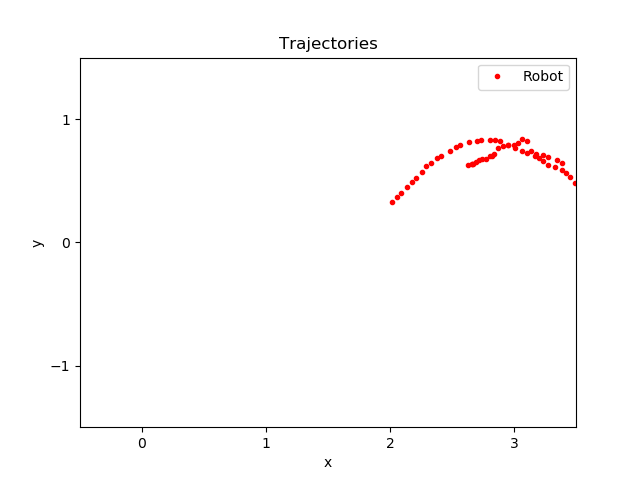

The data file committed next to this chart (first rows):
time, pos_ballX, pos_ballY, pos_robotX, pos_robotY, seen_robotX, seen_robotY, state
177.6, 3.557, 0.4002, 2.014, 0.3243, 0.000000, 0.000000, -1
178, 3.558, 0.421, 2.055, 0.3682, 0.000000, 0.000000, -1
178.2, 3.558, 0.421, 2.088, 0.3989, 0.000000, 0.000000, -1
178.6, 3.558, 0.421, 2.135, 0.4488, 0.000000, 0.000000, -1
179, 3.561, 0.3881, 2.181, 0.4911, 0.000000, 0.000000, -1
179.2, 3.561, 0.3881, 2.212, 0.5257, 0.000000, 0.000000, -1
179.6, 3.561, 0.3881, 2.256, 0.5698, 0.000000, 0.000000, -1
180, 3.552, 0.3812, 2.293, 0.6171, 0.000000, 0.000000, -1
180.2, 3.552, 0.3812, 2.331, 0.6452, 0.000000, 0.000000, -1
180.6, 3.552, 0.3812, 2.383, 0.683, 0.000000, 0.000000, -1
180.8, 3.559, 0.387, 2.413, 0.7032, 0.000000, 0.000000, -1
181.2, 3.559, 0.387, 2.482, 0.7417, 0.000000, 0.000000, -1
181.6, 3.572, 0.4336, 2.535, 0.772, 0.000000, 0.000000, -1
181.8, 3.572, 0.4336, 2.568, 0.7887, 0.000000, 0.000000, -1
182.2, 3.572, 0.4336, 2.636, 0.8156, 0.000000, 0.000000, -1
182.7, 3.563, 0.4087, 2.699, 0.8259, 0.000000, 0.000000, -1
182.9, 3.563, 0.4087, 2.737, 0.8321, 0.000000, 0.000000, -1
183.3, 3.563, 0.4087, 2.809, 0.8333, 0.000000, 0.000000, -1
183.9, 3.571, 0.4245, 2.843, 0.8345, 0.000000, 0.000000, -1
184.5, 3.571, 0.4245, 2.884, 0.8222, 0.000000, 0.000000, -1
184.9, 3.567, 0.417, 2.951, 0.7904, 0.000000, 0.000000, -1
185.3, 3.567, 0.417, 3.004, 0.7647, 0.000000, 0.000000, -1
185.7, 3.541, 0.3846, 3.066, 0.7396, 0.000000, 0.000000, -1
185.9, 3.541, 0.3846, 3.106, 0.7294, 0.000000, 0.000000, -1
186.3, 3.541, 0.3846, 3.177, 0.7168, 0.000000, 0.000000, -1
186.7, 3.558, 0.4109, 3.232, 0.7113, 0.000000, 0.000000, -1
186.9, 3.558, 0.4109, 3.276, 0.6918, 0.000000, 0.000000, -1
187.3, 3.558, 0.4109, 3.348, 0.6688, 0.000000, 0.000000, -1
187.7, 3.548, 0.4112, 3.389, 0.6484, 0.000000, 0.000000, -1
190.2, 3.186, 0.1791, 3.573, 0.09639, 0.000000, 0.000000, -1
194.2, 3.016, 0.6756, 3.603, 0.07997, 0.000000, 0.000000, -1
196.5, 3.031, 0.6932, 3.633, 0.1137, 0.000000, 0.000000, -1
197.9, 3.064, 0.71, 3.601, 0.3048, 0.000000, 0.000000, -1
198.3, 3.02, 0.659, 3.558, 0.3764, 0.000000, 0.000000, -1
198.7, 3.02, 0.659, 3.524, 0.4314, 0.000000, 0.000000, -1
199.1, 3.051, 0.7011, 3.493, 0.4835, 0.000000, 0.000000, -1
199.5, 3.051, 0.7011, 3.455, 0.5286, 0.000000, 0.000000, -1
200.1, 3.023, 0.6921, 3.421, 0.5626, 0.000000, 0.000000, -1
200.5, 3.023, 0.6921, 3.39, 0.5848, 0.000000, 0.000000, -1
200.9, 3.023, 0.6921, 3.333, 0.6087, 0.000000, 0.000000, -1
201.3, 3.038, 0.6817, 3.276, 0.6303, 0.000000, 0.000000, -1
201.8, 3.038, 0.6817, 3.232, 0.6579, 0.000000, 0.000000, -1
202, 3.038, 0.6817, 3.2, 0.6859, 0.000000, 0.000000, -1
202.2, 3.036, 0.6551, 3.17, 0.6975, 0.000000, 0.000000, -1
202.6, 3.036, 0.6551, 3.139, 0.7441, 0.000000, 0.000000, -1
203, 3.036, 0.6551, 3.104, 0.8243, 0.000000, 0.000000, -1
204.4, 3.035, 0.6746, 3.066, 0.8401, 0.000000, 0.000000, -1
205, 3.035, 0.6746, 3.029, 0.8069, 0.000000, 0.000000, -1
205.4, 3.043, 0.6812, 2.996, 0.7946, 0.000000, 0.000000, -1
205.8, 3.043, 0.6812, 2.952, 0.7888, 0.000000, 0.000000, -1
206.2, 3.044, 0.6826, 2.915, 0.7847, 0.000000, 0.000000, -1
206.4, 3.044, 0.6826, 2.874, 0.7677, 0.000000, 0.000000, -1
206.8, 2.838, 0.5439, 2.665, 0.6353, 0.000000, 0.000000, -1
207.9, 2.82, 0.5411, 2.625, 0.6319, 0.000000, 0.000000, -1
210.7, 3.004, 0.6621, 2.694, 0.6546, 0.000000, 0.000000, -1
211.1, 2.995, 0.6706, 2.745, 0.676, 0.000000, 0.000000, -1
211.5, 2.995, 0.6706, 2.809, 0.7001, 0.000000, 0.000000, -1
211.9, 2.997, 0.6579, 2.842, 0.7149, 0.000000, 0.000000, -1
212.5, 2.854, 0.5514, 2.67, 0.6397, 0.000000, 0.000000, -1
216.4, 3, 0.6683, 2.717, 0.6661, 0.000000, 0.000000, -1
... 3 more rows
